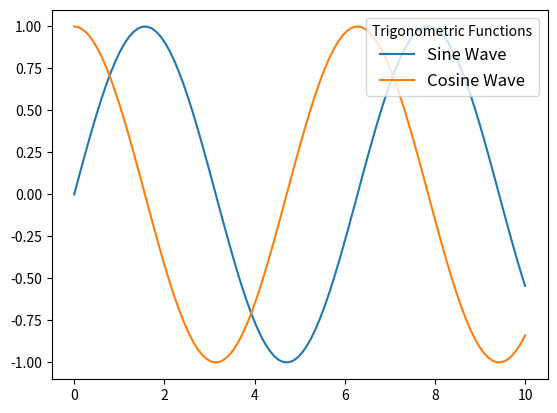

This figure's Python source:
import matplotlib.pyplot as plt
import numpy as np

# 生成示例数据
x = np.linspace(0, 10, 100)
print(x)
y1 = np.sin(x)
y2 = np.cos(x)

# 绘制图形
plt.plot(x, y1, label='Sine Wave')
plt.plot(x, y2, label='Cosine Wave')

# 添加图例
plt.legend(loc='upper right', fontsize='large', title='Trigonometric Functions', title_fontsize='medium', ncol=1, frameon=True)

# 显示图形
plt.show()